Run: headless pygame with SDL's dummy video driver; simulated clock (each Clock.tick advances the game by its frame time, no real sleeping); random seed 0; keys injected as events and as key.get_pressed() state; no mouse input.
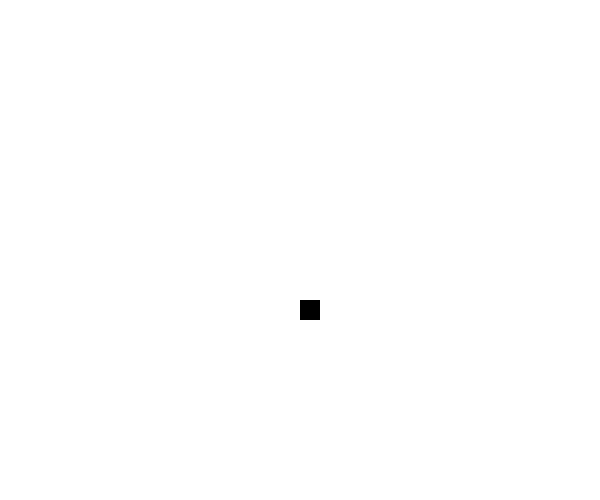
Frame 1 of 4 · flips 1–60 · no input
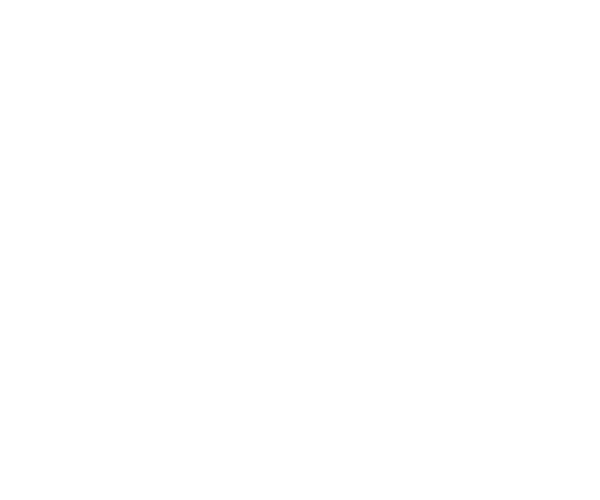
Frame 2 of 4 · flips 61–180 · tapped SPACE, RETURN · held RIGHT (→), D
Frame 3 of 4 · flips 181–300 · held DOWN (↓), S · screen unchanged from frame 2, image omitted
Frame 4 of 4 · flips 301–420 · held LEFT (←), A, UP (↑), W · screen unchanged from frame 3, image omitted

The pygame program that drew these frames:

#!/usr/bin/python3
import pygame
pygame.init()
dis=pygame.display.set_mode((600,500))

pygame.display.set_caption('Snake Game by Daniel')

game_over = False

black = (0, 0, 0)
red = (255, 0, 0)
white = (255,  255, 255)

x1 = 300
y1 = 300
x1_change = 0
y1_change = 0

clock = pygame.time.Clock()

while not game_over:
    for event in pygame.event.get():
        if event.type == pygame.QUIT:
            game_over = True
        if event.type == pygame.KEYDOWN:
            if event.key == pygame.K_LEFT:
                x1_change = -10
                y1_change = 0
            elif event.key == pygame.K_RIGHT:
                x1_change = 10
                y1_change = 0
            elif event.key == pygame.K_UP:
                x1_change = 0
                y1_change = -10
            elif event.key == pygame.K_DOWN:
                x1_change = 0
                y1_change = 10

    x1 += x1_change
    y1 += y1_change
    dis.fill(white)
    pygame.draw.rect(dis, black, [x1, y1, 20, 20])
    pygame.display.update()
    clock.tick(30)

pygame.quit()
quit()
